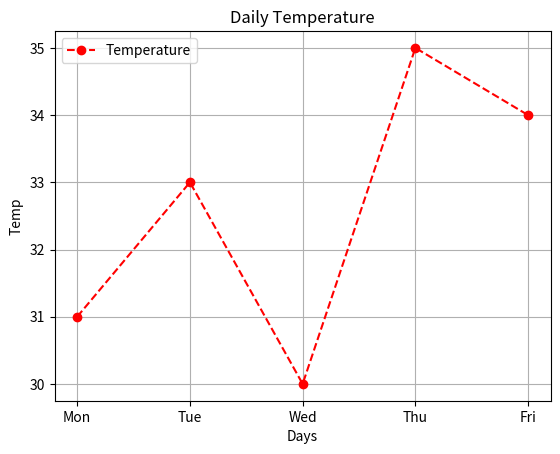

Write Python code to recreate this figure.
import matplotlib.pyplot as plt 

days = ['Mon', 'Tue', 'Wed', 'Thu', 'Fri']
temp = [31, 33, 30, 35, 34]

plt.plot(days, temp, color='r', marker='o', ls="--", label="Temperature")
plt.title("Daily Temperature")
plt.xlabel("Days")
plt.ylabel("Temp")
plt.legend()

plt.grid(True)
plt.show()
